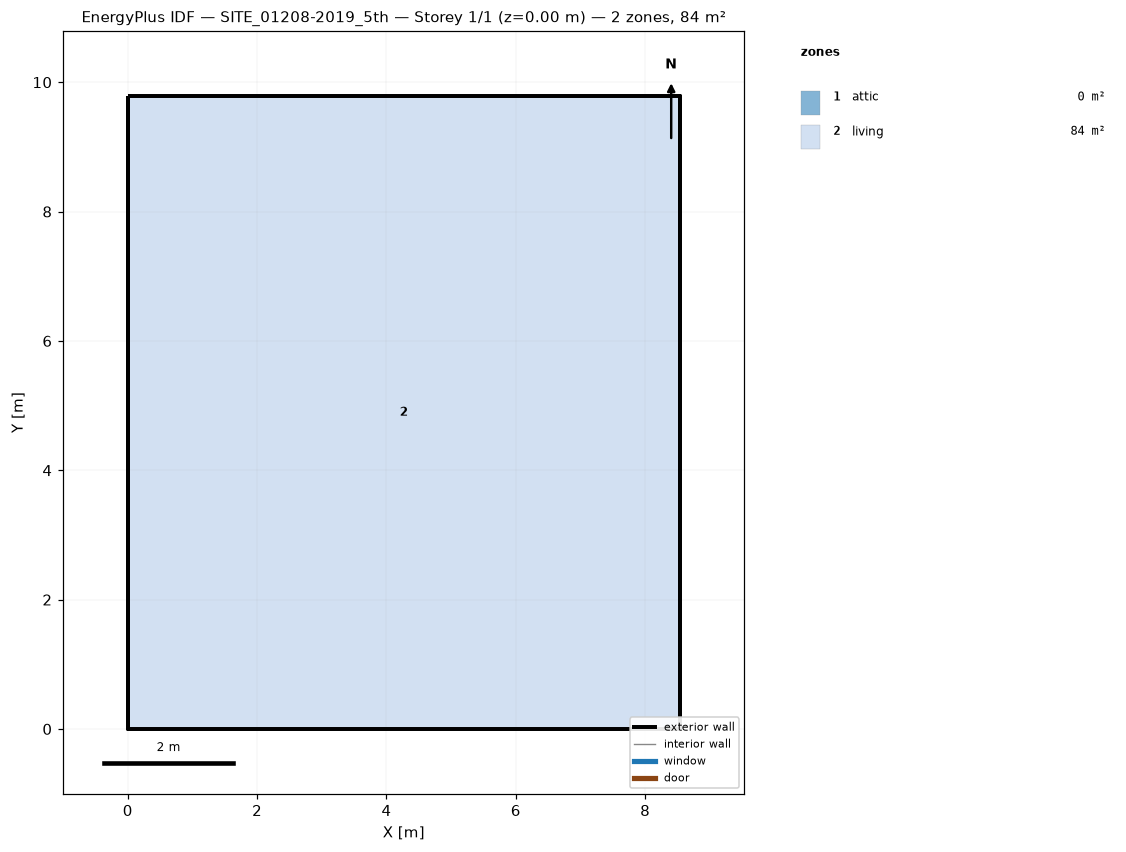
=== STOREY PLAN SPEC (per zone: floor XY polygon, exterior-wall plan segments, windows/doors) ===
zone 1: attic  (0.0 m²)
  exterior wall: (8.53, 0.00) – (8.53, 9.79) – (8.53, 4.89)  [14.7 m]
  exterior wall: (0.00, 9.79) – (0.00, 0.00) – (0.00, 4.89)  [14.7 m]
zone 2: living  (83.5 m²)
  floor: (0.00, 0.00) (0.00, 9.79) (8.53, 9.79) (8.53, 0.00)
  exterior wall: (0.00, 0.00) – (8.53, 0.00)  [8.5 m]
  exterior wall: (8.53, 0.00) – (8.53, 9.79)  [9.8 m]
  exterior wall: (8.53, 9.79) – (0.00, 9.79)  [8.5 m]
  exterior wall: (0.00, 9.79) – (0.00, 0.00)  [9.8 m]

=== DERIVED (storey summary) ===
Building: SITE_01208-2019_5th
Storey: 1 of 1  (floor level z = 0.00 m)
Storey gross floor area: 83.5 m²
Zones on this storey: 2
  - attic: floor 0.0 m²; exterior wall 29.4 m (16.0 m²); WWR 0.0%
  - living: floor 83.5 m²; exterior wall 36.6 m (219.9 m²); WWR 0.0%
Zone adjacency: (none detected)